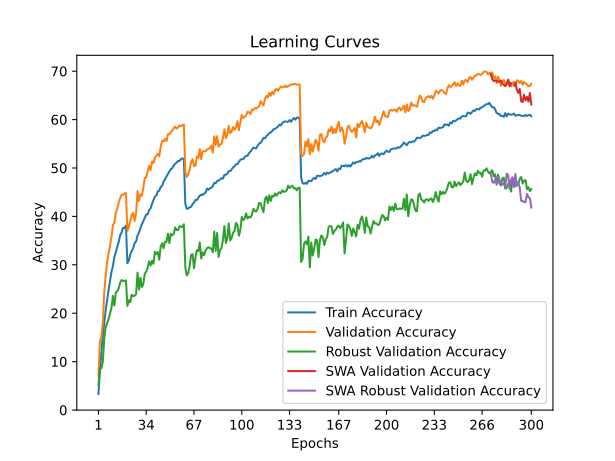

Source data for this figure (header and first rows):
time; train_accuracy; train_loss; valid_accuracy; valid_loss; valid_accuracy_robust; valid_accuracy_swa; valid_accuracy_robust_swa
122,7557; 3,3175; 5,0466; 7,0450; 4,6624; 5,1724; 7,0450; 5,1724
252,2085; 7,8325; 4,6919; 14,0900; 4,2914; 8,7931; 14,0900; 8,7931
399,7615; 11,8163; 4,4494; 15,0800; 4,3149; 8,5862; 15,0800; 8,5862
578,2864; 15,3163; 4,2505; 17,8650; 4,2306; 9,9655; 17,8650; 9,9655
722,3117; 18,0100; 4,1080; 24,0600; 3,8547; 14,6552; 24,0600; 14,6552
858,8411; 20,6537; 3,9788; 27,9200; 3,6176; 17,1379; 27,9200; 17,1379
998,3445; 22,8287; 3,8726; 30,5400; 3,5402; 17,9655; 30,5400; 17,9655
1150,7879; 24,7963; 3,7782; 32,3500; 3,4610; 18,7586; 32,3500; 18,7586
1285,6756; 26,5938; 3,7008; 33,9500; 3,3992; 20,0000; 33,9500; 20,0000
1409,1684; 28,5450; 3,6093; 35,7250; 3,3468; 21,1379; 35,7250; 21,1379
1523,8575; 29,7538; 3,5493; 38,2400; 3,2134; 23,5862; 38,2400; 23,5862
1642,6320; 31,6388; 3,4781; 38,6950; 3,2468; 21,5862; 38,6950; 21,5862
1772,4137; 32,6088; 3,4331; 40,7600; 3,1394; 24,2414; 40,7600; 24,2414
1896,2825; 33,7425; 3,3775; 41,5400; 3,1008; 24,5517; 41,5400; 24,5517
2021,3942; 34,6875; 3,3331; 42,8550; 3,0453; 25,1379; 42,8550; 25,1379
2130,4204; 36,1125; 3,2894; 43,7500; 3,0305; 26,3103; 43,7500; 26,3103
2232,2309; 36,6850; 3,2524; 44,5000; 2,9935; 26,8621; 44,5000; 26,8621
2344,5326; 37,6238; 3,2175; 44,4100; 3,0005; 26,6207; 44,4100; 26,6207
2465,1213; 37,6287; 3,2141; 44,7650; 2,9841; 26,7241; 44,7650; 26,7241
2583,6845; 38,0913; 3,1997; 44,8100; 2,9691; 26,7586; 44,8100; 26,7586
2704,0388; 30,3300; 3,5296; 37,0100; 3,2830; 21,5172; 37,0100; 21,5172
2827,4973; 30,9088; 3,5136; 37,8500; 3,2719; 22,6897; 37,8500; 22,6897
2946,8607; 32,1463; 3,4549; 39,0650; 3,1524; 22,2759; 39,0650; 22,2759
3092,0434; 32,8588; 3,4274; 40,2900; 3,1457; 23,8276; 40,2900; 23,8276
3223,7697; 33,4000; 3,3886; 40,7300; 3,1120; 23,5172; 40,7300; 23,5172
3365,7845; 34,5100; 3,3511; 39,0600; 3,1917; 23,6207; 39,0600; 23,6207
3506,2132; 34,8050; 3,3309; 40,6250; 3,1308; 23,9310; 40,6250; 23,9310
3659,8067; 36,0375; 3,2874; 45,2600; 2,9443; 28,3793; 45,2600; 28,3793
3789,2748; 36,6950; 3,2558; 43,1700; 3,0189; 24,8621; 43,1700; 24,8621
3900,4925; 37,5763; 3,2154; 44,5400; 2,9601; 27,3103; 44,5400; 27,3103
4018,8290; 38,4062; 3,1839; 44,2600; 3,0012; 25,3793; 44,2600; 25,3793
4142,1680; 39,0037; 3,1634; 45,8500; 2,9090; 26,0345; 45,8500; 26,0345
4279,5289; 39,7313; 3,1405; 47,9350; 2,8311; 28,1724; 47,9350; 28,1724
4400,0306; 40,4087; 3,1088; 48,0850; 2,8611; 28,5517; 48,0850; 28,5517
4528,5616; 40,4375; 3,0963; 49,3300; 2,7957; 29,4483; 49,3300; 29,4483
4650,2566; 41,2987; 3,0616; 50,4400; 2,7537; 30,7241; 50,4400; 30,7241
4782,0607; 41,6388; 3,0448; 49,5650; 2,7899; 29,8621; 49,5650; 29,8621
4901,0834; 42,6000; 3,0041; 51,3250; 2,7205; 30,8621; 51,3250; 30,8621
5019,2148; 43,3950; 2,9777; 51,0200; 2,7483; 30,2069; 51,0200; 30,2069
5139,3249; 44,0787; 2,9567; 52,1550; 2,7038; 32,7241; 52,1550; 32,7241
5267,2360; 44,3162; 2,9414; 52,5700; 2,6784; 32,2414; 52,5700; 32,2414
5382,0683; 45,2050; 2,9159; 52,9350; 2,6374; 32,6207; 52,9350; 32,6207
5501,6088; 45,2900; 2,8946; 52,4100; 2,6791; 31,0690; 52,4100; 31,0690
5634,3696; 46,0950; 2,8642; 54,3600; 2,5971; 33,7931; 54,3600; 33,7931
5761,9655; 46,3375; 2,8513; 55,6500; 2,5566; 34,4483; 55,6500; 34,4483
5891,3593; 47,2150; 2,8255; 55,4900; 2,5610; 33,4483; 55,4900; 33,4483
6018,4195; 47,6713; 2,8048; 55,9950; 2,5553; 34,7586; 55,9950; 34,7586
6131,9858; 48,2600; 2,7846; 55,5600; 2,5602; 34,7586; 55,5600; 34,7586
6236,0692; 48,7750; 2,7613; 56,9850; 2,4859; 36,4138; 56,9850; 36,4138
6343,0185; 49,2375; 2,7448; 56,9600; 2,5079; 34,4828; 56,9600; 34,4828
6466,2512; 49,7975; 2,7161; 57,4050; 2,5076; 36,4138; 57,4050; 36,4138
6597,1200; 49,9600; 2,7128; 57,7650; 2,4840; 36,1034; 57,7650; 36,1034
6713,6716; 50,5538; 2,6907; 58,2150; 2,4698; 36,3793; 58,2150; 36,3793
6840,1865; 50,8875; 2,6736; 58,5600; 2,4329; 37,7241; 58,5600; 37,7241
6959,6677; 51,1388; 2,6726; 58,1300; 2,4661; 37,1724; 58,1300; 37,1724
7088,8525; 51,4637; 2,6580; 58,3950; 2,4495; 37,1724; 58,3950; 37,1724
7202,6676; 51,4312; 2,6531; 58,8000; 2,4351; 38,0000; 58,8000; 38,0000
7319,7907; 51,8425; 2,6428; 58,6550; 2,4427; 37,8621; 58,6550; 37,8621
7444,7075; 52,0025; 2,6349; 58,8600; 2,4292; 37,8276; 58,8600; 37,8276
7565,0433; 51,8200; 2,6385; 58,9850; 2,4340; 38,3793; 58,9850; 38,3793
... 240 more rows
